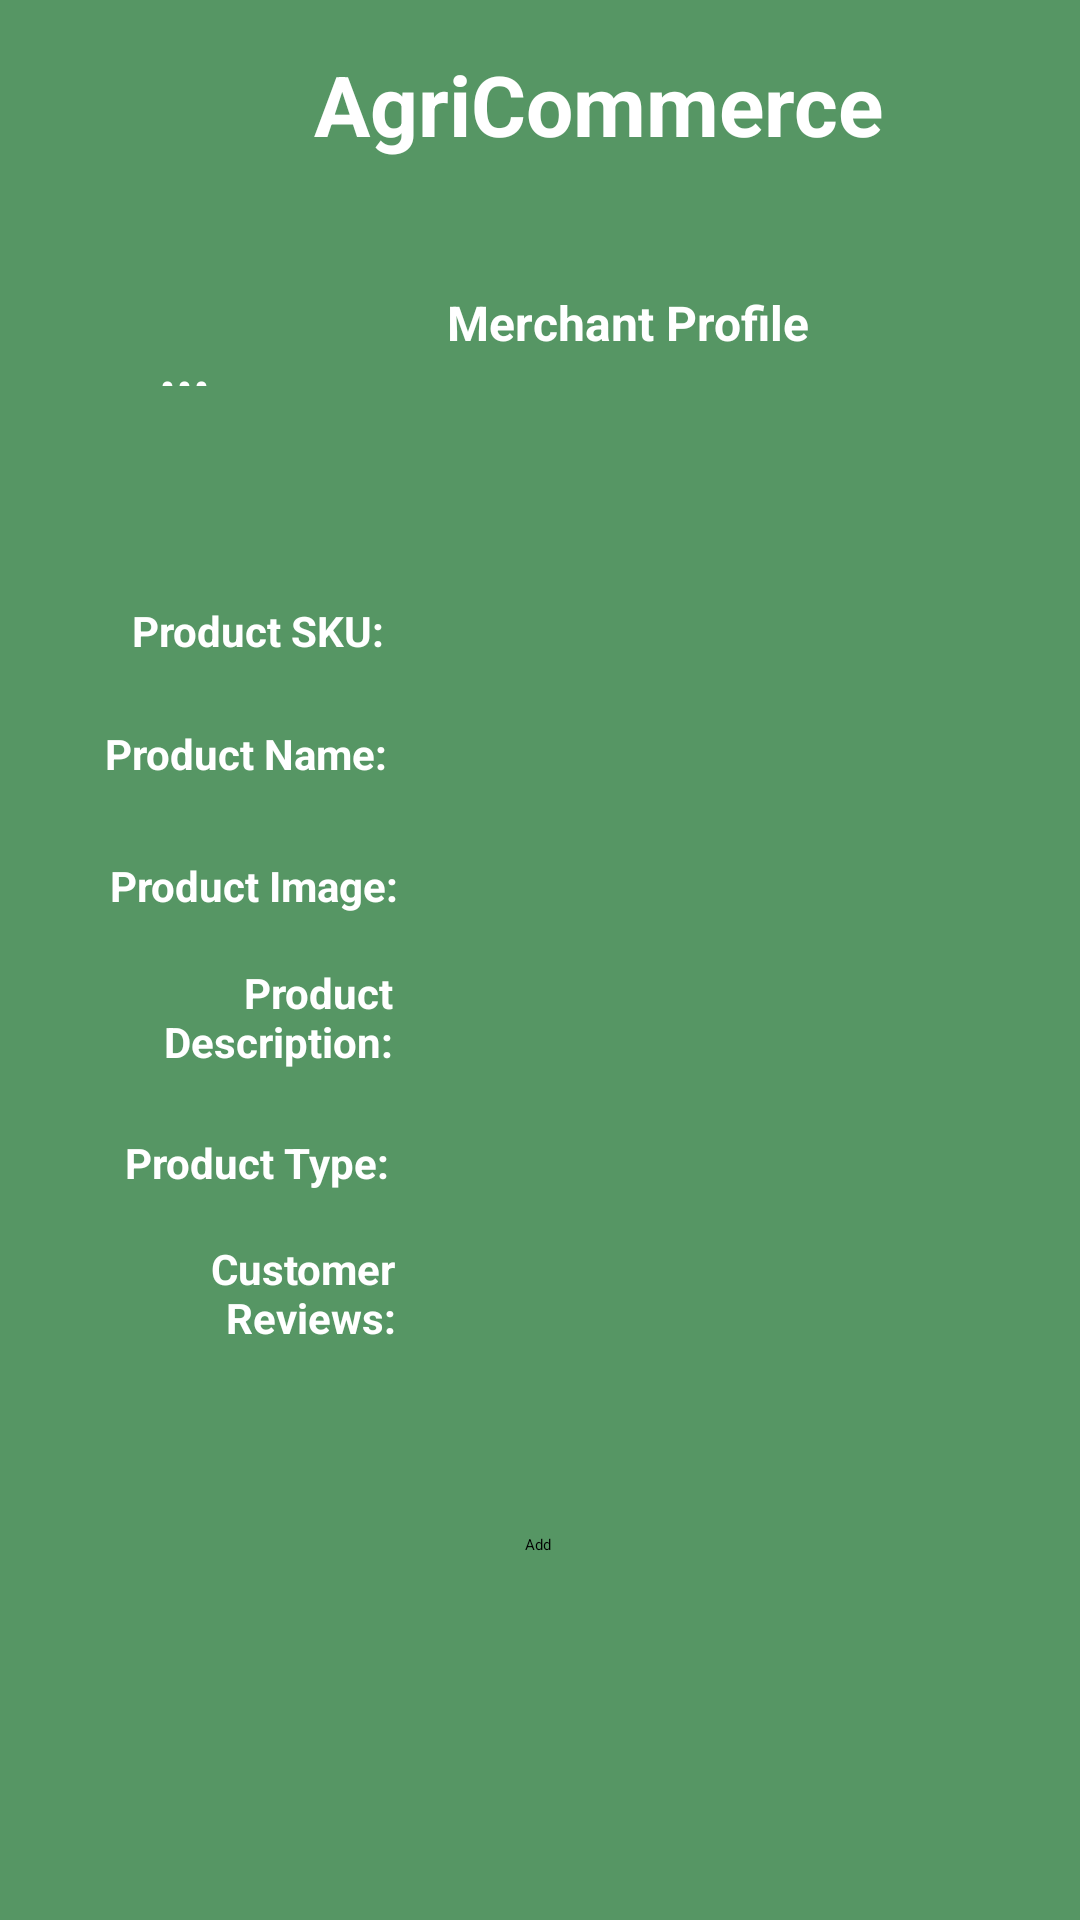

Android layout source for this screen:
<!-- AndroidManifest.xml: application theme Theme.Agri -->
<!-- res/layout/activity_customer_addproduct.xml -->
<?xml version="1.0" encoding="utf-8"?>
<androidx.constraintlayout.widget.ConstraintLayout xmlns:android="http://schemas.android.com/apk/res/android"
    xmlns:app="http://schemas.android.com/apk/res-auto"
    xmlns:tools="http://schemas.android.com/tools"
    android:layout_width="match_parent"
    android:layout_height="match_parent"
    android:background="#569664"
    tools:context=".MerchantSignedContracts"> 

    <ImageView
        android:id="@+id/imageView6"
        android:layout_width="91dp"
        android:layout_height="94dp"
        android:layout_marginTop="10dp"
        app:layout_constraintBottom_toBottomOf="parent"
        app:layout_constraintEnd_toEndOf="parent"
        app:layout_constraintHorizontal_bias="0.049"
        app:layout_constraintStart_toStartOf="parent"
        app:layout_constraintTop_toTopOf="parent"
        app:layout_constraintVertical_bias="0.009"
        app:srcCompat="@android:drawable/editbox_dropdown_light_frame" />

    <TextView
        android:id="@+id/textView9"
        android:layout_width="97dp"
        android:layout_height="20dp"
        android:gravity="center_horizontal"
        android:text="..."
        android:textAlignment="center"
        android:textColor="#FFFFFF"
        android:textSize="20sp"
        android:textStyle="bold"
        app:layout_constraintBottom_toBottomOf="parent"
        app:layout_constraintEnd_toEndOf="parent"
        app:layout_constraintHorizontal_bias="0.05"
        app:layout_constraintStart_toStartOf="parent"
        app:layout_constraintTop_toBottomOf="@+id/imageView6"
        app:layout_constraintVertical_bias="0.0" /> 

    <TextView
        android:id="@+id/textView10"
        android:layout_width="246dp"
        android:layout_height="44dp"
        android:layout_marginBottom="550dp"
        android:gravity="center_horizontal"
        android:text="AgriCommerce"
        android:textAlignment="center"
        android:textColor="#FFFFFF"
        android:textSize="28sp"
        android:textStyle="bold"
        app:layout_constraintBottom_toBottomOf="parent"
        app:layout_constraintEnd_toEndOf="parent"
        app:layout_constraintHorizontal_bias="0.67"
        app:layout_constraintStart_toStartOf="parent"
        app:layout_constraintTop_toTopOf="parent"
        app:layout_constraintVertical_bias="0.351" /> 

    <TextView
        android:id="@+id/textView11"
        android:layout_width="242dp"
        android:layout_height="29dp"
        android:layout_marginTop="10dp"
        android:text="Merchant Profile"
        android:textAlignment="center"
        android:textColor="#FFFFFF"
        android:textSize="16sp"
        android:textStyle="bold"
        app:layout_constraintBottom_toBottomOf="parent"
        app:layout_constraintEnd_toEndOf="parent"
        app:layout_constraintHorizontal_bias="0.745"
        app:layout_constraintStart_toStartOf="parent"
        app:layout_constraintTop_toTopOf="parent"
        app:layout_constraintVertical_bias="0.144" /> 

    <TextView
        android:id="@+id/textView12"
        android:layout_width="wrap_content"
        android:layout_height="wrap_content"
        android:gravity="end"
        android:text="Product SKU:"
        android:textAlignment="textEnd"
        android:textColor="#FFFFFF"
        android:textSize="14sp"
        android:textStyle="bold"
        app:layout_constraintBottom_toBottomOf="parent"
        app:layout_constraintEnd_toEndOf="parent"
        app:layout_constraintHorizontal_bias="0.159"
        app:layout_constraintStart_toStartOf="parent"
        app:layout_constraintTop_toTopOf="parent"
        app:layout_constraintVertical_bias="0.323" /> 

    

    

    <EditText
        android:id="@+id/productsku"
        android:layout_width="195dp"
        android:layout_height="35dp"
        android:clickable="false"
        android:ems="10"
        android:inputType="textEmailAddress"
        app:layout_constraintBottom_toBottomOf="parent"
        app:layout_constraintEnd_toEndOf="parent"
        app:layout_constraintHorizontal_bias="0.708"
        app:layout_constraintStart_toStartOf="parent"
        app:layout_constraintTop_toTopOf="parent"
        app:layout_constraintVertical_bias="0.318" />

    

    <EditText
        android:id="@+id/productname"
        android:layout_width="196dp"
        android:layout_height="35dp"
        android:clickable="false"
        android:ems="10"
        android:inputType="textPassword"
        app:layout_constraintBottom_toBottomOf="parent"
        app:layout_constraintEnd_toEndOf="parent"
        app:layout_constraintHorizontal_bias="0.71"
        app:layout_constraintStart_toStartOf="parent"
        app:layout_constraintTop_toTopOf="parent"
        app:layout_constraintVertical_bias="0.385" />

    <TextView
        android:id="@+id/textView13"
        android:layout_width="wrap_content"
        android:layout_height="wrap_content"
        android:text="Product Name:"
        android:textAlignment="textEnd"
        android:textColor="#FFFFFF"
        android:textSize="14sp"
        android:textStyle="bold"
        app:layout_constraintBottom_toBottomOf="parent"
        app:layout_constraintEnd_toEndOf="parent"
        app:layout_constraintHorizontal_bias="0.131"
        app:layout_constraintStart_toStartOf="parent"
        app:layout_constraintTop_toTopOf="parent"
        app:layout_constraintVertical_bias="0.389" />

    <EditText
        android:id="@+id/productdesc"
        android:layout_width="195dp"
        android:layout_height="35dp"
        android:clickable="false"
        android:ems="10"
        android:inputType="textEmailAddress"
        app:layout_constraintBottom_toBottomOf="parent"
        app:layout_constraintEnd_toEndOf="parent"
        app:layout_constraintHorizontal_bias="0.712"
        app:layout_constraintStart_toStartOf="parent"
        app:layout_constraintTop_toTopOf="parent"
        app:layout_constraintVertical_bias="0.524" />

    <TextView
        android:id="@+id/textView26"
        android:layout_width="101dp"
        android:layout_height="37dp"
        android:gravity="end"
        android:text="Product Description:"
        android:textAlignment="textEnd"
        android:textColor="#FFFFFF"
        android:textSize="14sp"
        android:textStyle="bold"
        app:layout_constraintBottom_toBottomOf="parent"
        app:layout_constraintEnd_toEndOf="parent"
        app:layout_constraintHorizontal_bias="0.116"
        app:layout_constraintStart_toStartOf="parent"
        app:layout_constraintTop_toBottomOf="@+id/textView14"
        app:layout_constraintVertical_bias="0.056" />

    <EditText
        android:id="@+id/productreview"
        android:layout_width="195dp"
        android:layout_height="35dp"
        android:clickable="false"
        android:ems="10"
        android:inputType="textEmailAddress"
        app:layout_constraintBottom_toBottomOf="parent"
        app:layout_constraintEnd_toEndOf="parent"
        app:layout_constraintHorizontal_bias="0.707"
        app:layout_constraintStart_toStartOf="parent"
        app:layout_constraintTop_toTopOf="parent"
        app:layout_constraintVertical_bias="0.68" />

    <TextView
        android:id="@+id/textView27"
        android:layout_width="115dp"
        android:layout_height="42dp"
        android:gravity="end"
        android:text="Customer Reviews:"
        android:textAlignment="textEnd"
        android:textColor="#FFFFFF"
        android:textSize="14sp"
        android:textStyle="bold"
        app:layout_constraintBottom_toBottomOf="parent"
        app:layout_constraintEnd_toEndOf="parent"
        app:layout_constraintHorizontal_bias="0.068"
        app:layout_constraintStart_toStartOf="parent"
        app:layout_constraintTop_toBottomOf="@+id/textView26"
        app:layout_constraintVertical_bias="0.23" />

    <Spinner
        android:id="@+id/productspinner"
        android:layout_width="192dp"
        android:layout_height="25dp"
        android:layout_marginBottom="12dp"
        android:textColor="#FFFFFF"
        app:layout_constraintBottom_toTopOf="@+id/productreview"
        app:layout_constraintEnd_toEndOf="parent"
        app:layout_constraintHorizontal_bias="0.149"
        app:layout_constraintStart_toEndOf="@+id/textView15"
        app:layout_constraintTop_toBottomOf="@+id/productdesc"
        app:layout_constraintVertical_bias="0.675" />

    <TextView
        android:id="@+id/textView15"
        android:layout_width="92dp"
        android:layout_height="31dp"
        android:gravity="end"
        android:text="Product Type:"
        android:textAlignment="textEnd"
        android:textColor="#FFFFFF"
        android:textSize="14sp"
        android:textStyle="bold"
        app:layout_constraintBottom_toBottomOf="parent"
        app:layout_constraintEnd_toEndOf="parent"
        app:layout_constraintHorizontal_bias="0.139"
        app:layout_constraintStart_toStartOf="parent"
        app:layout_constraintTop_toBottomOf="@+id/textView26"
        app:layout_constraintVertical_bias="0.079" />

    <TextView
        android:id="@+id/textView14"
        android:layout_width="wrap_content"
        android:layout_height="wrap_content"
        android:gravity="end"
        android:text="Product Image:"
        android:textAlignment="textEnd"
        android:textColor="#FFFFFF"
        android:textSize="14sp"
        android:textStyle="bold"
        app:layout_constraintBottom_toBottomOf="parent"
        app:layout_constraintEnd_toEndOf="parent"
        app:layout_constraintHorizontal_bias="0.138"
        app:layout_constraintStart_toStartOf="parent"
        app:layout_constraintTop_toBottomOf="@+id/textView13"
        app:layout_constraintVertical_bias="0.069" />

    <ImageView
        android:id="@+id/productimage"
        android:layout_width="43dp"
        android:layout_height="30dp"
        app:layout_constraintBottom_toBottomOf="parent"
        app:layout_constraintEnd_toEndOf="parent"
        app:layout_constraintHorizontal_bias="0.394"
        app:layout_constraintStart_toStartOf="parent"
        app:layout_constraintTop_toTopOf="parent"
        app:layout_constraintVertical_bias="0.455"
        app:srcCompat="@android:drawable/ic_menu_upload" />

    <Button
        android:id="@+id/addproduct"
        android:layout_width="wrap_content"
        android:layout_height="wrap_content"
        android:text="Add"
        app:layout_constraintBottom_toBottomOf="parent"
        app:layout_constraintEnd_toEndOf="parent"
        app:layout_constraintHorizontal_bias="0.498"
        app:layout_constraintStart_toStartOf="parent"
        app:layout_constraintTop_toTopOf="parent"
        app:layout_constraintVertical_bias="0.808" />

    

</androidx.constraintlayout.widget.ConstraintLayout>
<!-- resources referenced by this layout -->
<resources>

</resources>
